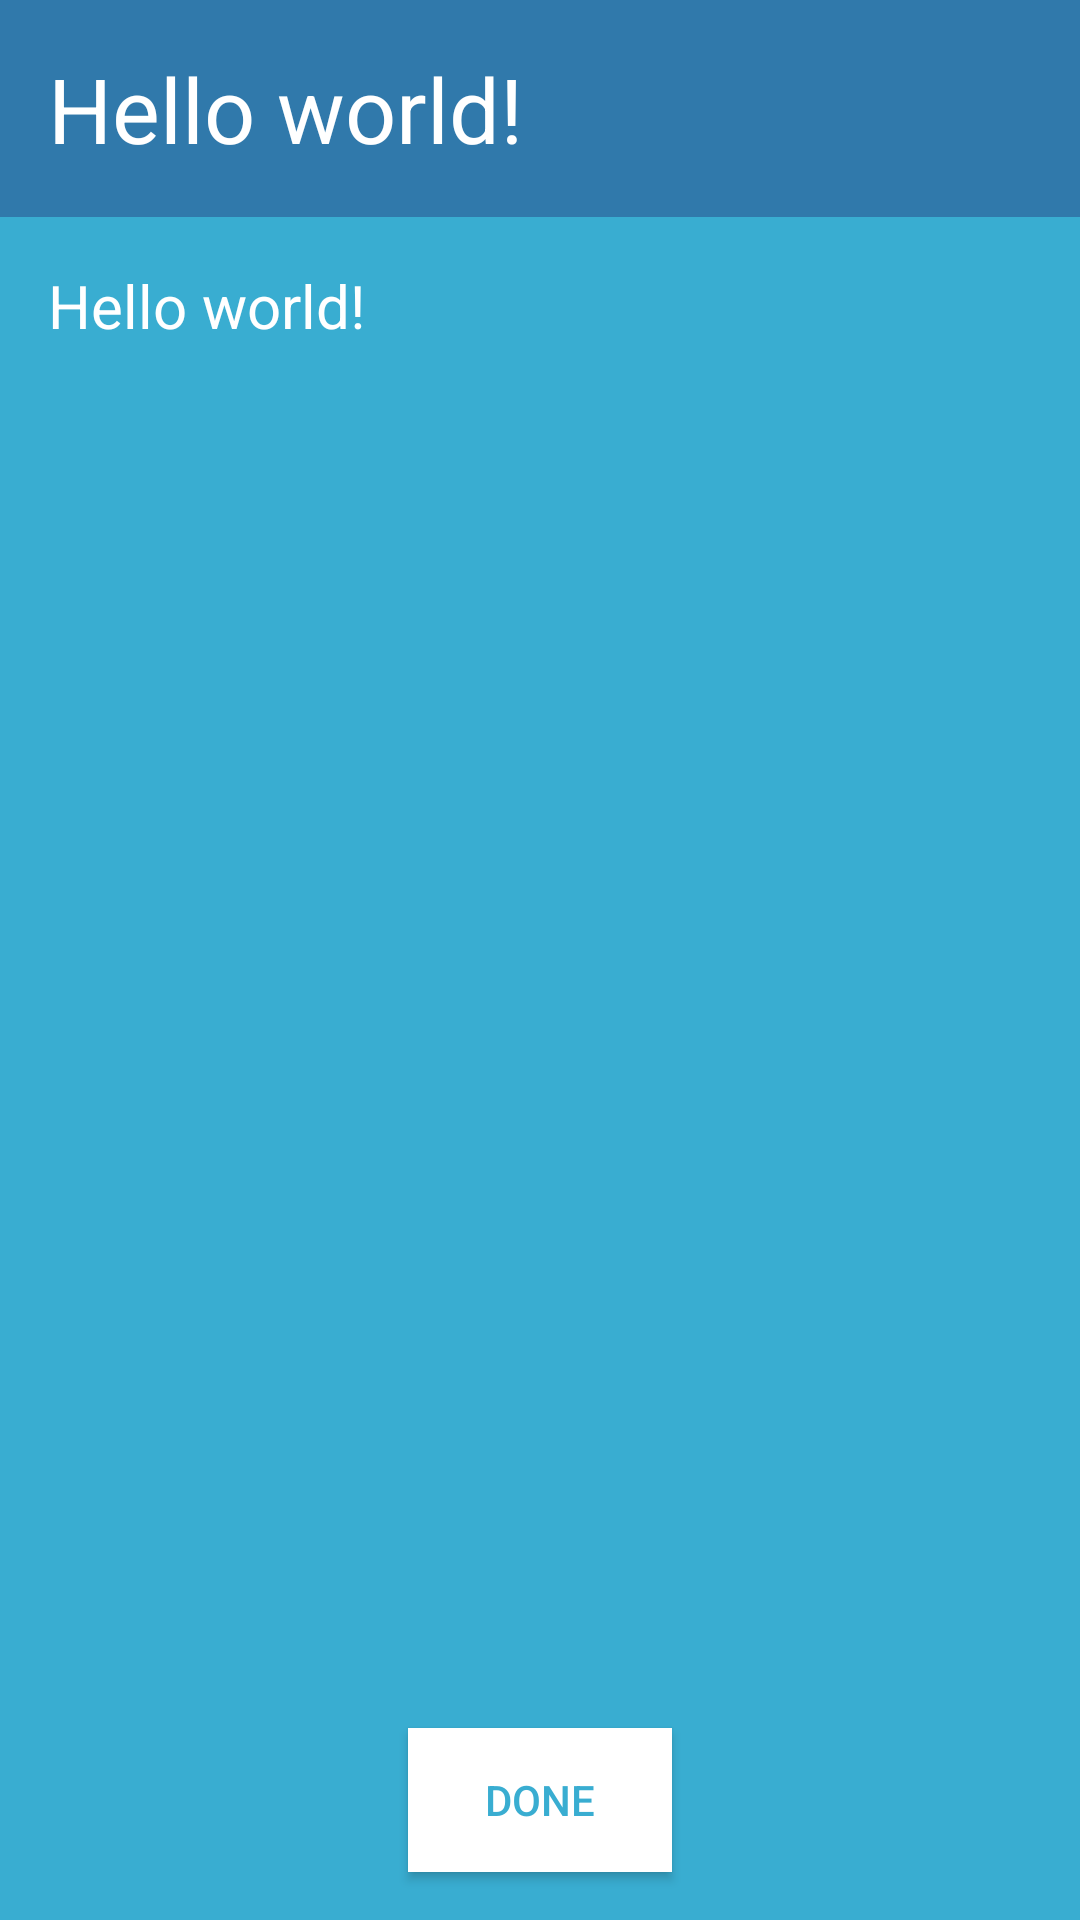

Produce the Android XML layout that renders to this screen, including the resource entries it uses.
<!-- AndroidManifest.xml: application theme AppTheme -->
<!-- res/layout/activity_detail.xml -->
<RelativeLayout xmlns:android="http://schemas.android.com/apk/res/android"
    xmlns:tools="http://schemas.android.com/tools" android:layout_width="match_parent"
    android:layout_height="match_parent"
    tools:context="ca.mohamedmoussa.mhacks.DetailActivity"
    android:background="#39add1">

    <TextView
        android:text="@string/hello_world"
        android:layout_width="match_parent"
        android:layout_height="wrap_content"
        android:id="@+id/title"
        android:textSize="30sp"
        android:textColor="#FFFFFF"
        android:padding="16dp"
        android:background="#3079ab" />

    <EditText
        android:layout_width="match_parent"
        android:layout_height="wrap_content"
        android:id="@+id/editText"
        android:layout_below="@+id/title"
        android:layout_alignParentLeft="true"
        android:layout_alignParentStart="true"
        android:text="@string/hello_world"
        android:textColor="#FFFFFF"
        android:padding="16dp"
        android:textSize="20sp"
        android:inputType="text"
        style="@style/EditTextCustomHolo" />

    <Button
        android:layout_width="wrap_content"
        android:layout_height="wrap_content"
        android:text="@string/done"
        android:id="@+id/button"
        android:layout_alignParentBottom="true"
        android:layout_centerHorizontal="true"
        android:onClick="exit"
        android:background="#FFFFFF"
        android:layout_marginBottom="16dp"
        android:textColor="#39add1" />

</RelativeLayout>
<!-- resources referenced by this layout -->
<resources>
  <string name="done">Done</string>
  <string name="hello_world">Hello world!</string>
  <style name="EditTextCustomHolo" parent="android:Widget.EditText">
          <item name="android:background">@drawable/customedittexttheme_edit_text_holo_light</item>
          <item name="android:textColor">#ffffff</item>
      </style>
  <style name="AppTheme" parent="Theme.AppCompat.Light.DarkActionBar">
          
      </style>
  <!-- drawable customedittexttheme_edit_text_holo_light (drawable) -->
  <?xml version="1.0" encoding="utf-8"?>
  <selector xmlns:android="http://schemas.android.com/apk/res/android">
      <item android:state_window_focused="false" android:state_enabled="true" android:drawable="@drawable/customedittexttheme_textfield_default_holo_light" />
      <item android:state_window_focused="false" android:state_enabled="false" android:drawable="@drawable/customedittexttheme_textfield_disabled_holo_light" />
      <item android:state_enabled="true" android:state_focused="true" android:drawable="@drawable/customedittexttheme_textfield_activated_holo_light" />
      <item android:state_enabled="true" android:state_activated="true" android:drawable="@drawable/customedittexttheme_textfield_focused_holo_light" />
      <item android:state_enabled="true" android:drawable="@drawable/customedittexttheme_textfield_default_holo_light" />
      <item android:state_focused="true" android:drawable="@drawable/customedittexttheme_textfield_disabled_focused_holo_light" />
      <item android:drawable="@drawable/customedittexttheme_textfield_disabled_holo_light" />
  </selector>
</resources>
